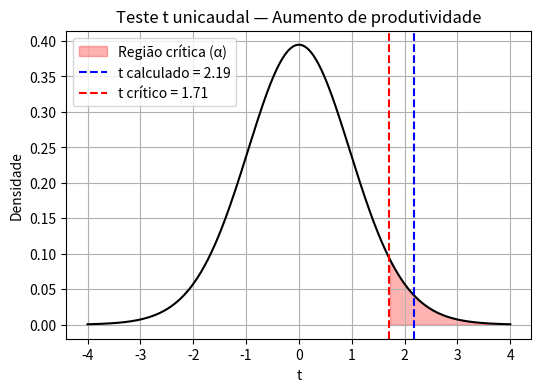
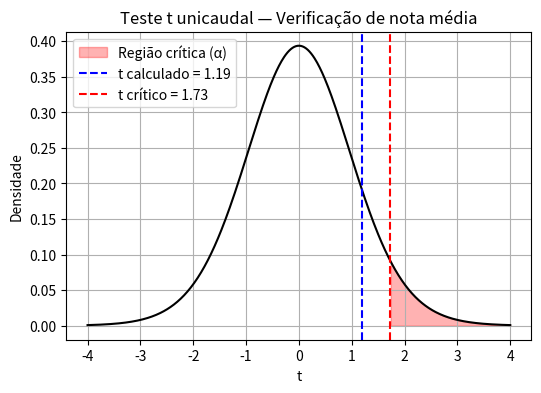
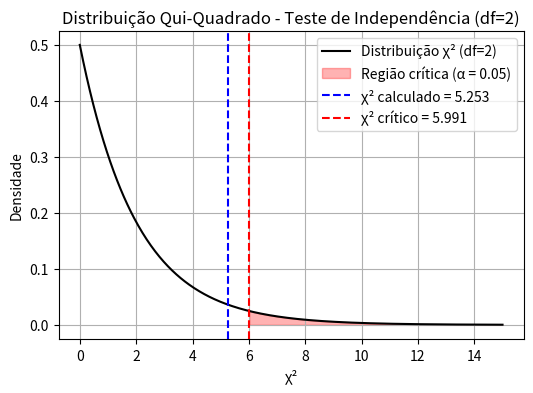
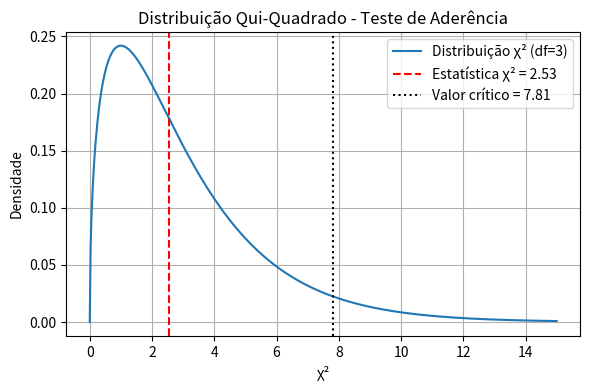
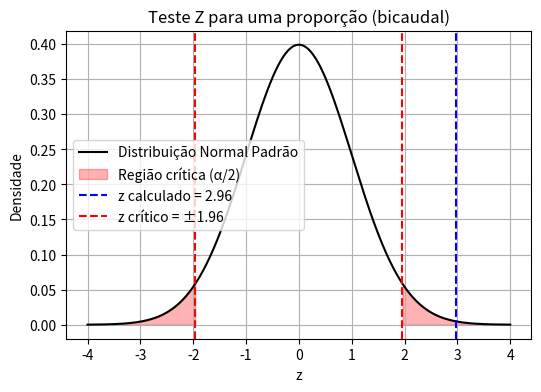
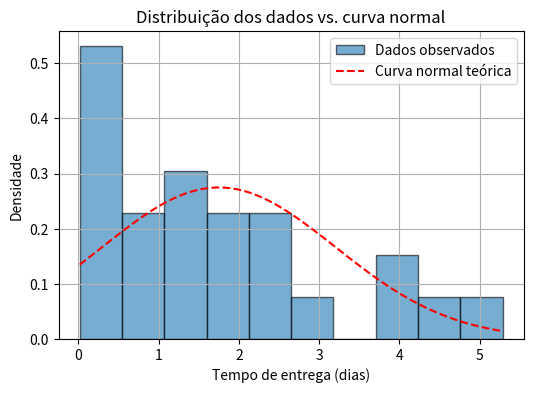

Python code for these plots, in order: (Note: this script raises an exception after producing the figures.)
import pandas as pd
import numpy as np
import matplotlib.pyplot as plt
from scipy.stats import t

np.random.seed(88) # fixa a aleatoriedade para que os resultados sejam sempre os mesmos

# Dados do problema
media_esperada = 75      # μ₀
media_amostra = 78.5     # média observada
desvio_amostral = 8      # s
n = 25                   # tamanho da amostra
alpha = 0.05             # nível de significância

# Estatística t calculada
t_calculado = (media_amostra - media_esperada) / (desvio_amostral / np.sqrt(n))
df = n - 1  # graus de liberdade
t_critico = t.ppf(1 - alpha, df) # PPF é o contrário da CDF (diz qual valor corresponde a uma determinada probabilidade)
p_valor = 1 - t.cdf(t_calculado, df)

# Mostrar resultados
print(f"t calculado = {t_calculado:.4f}")
print(f"t crítico (α = {alpha}) = {t_critico:.4f}")
print(f"valor-p = {p_valor:.4f}")

# Criar gráfico da distribuição t
x = np.linspace(-4, 4, 500)
y = t.pdf(x, df)

plt.figure(figsize=(6, 4))
plt.plot(x, y, color='black')

# Região crítica (cauda à direita)
plt.fill_between(x, y, where=(x >= t_critico), color='red', alpha=0.3, label='Região crítica (α)')
plt.axvline(t_calculado, color='blue', linestyle='--', label=f't calculado = {t_calculado:.2f}')
plt.axvline(t_critico, color='red', linestyle='--', label=f't crítico = {t_critico:.2f}')

# Estética
plt.title('Teste t unicaudal — Aumento de produtividade')
plt.xlabel('t')
plt.ylabel('Densidade')
plt.legend()
plt.grid(True)
plt.show()

# Dados do problema
media_esperada = 70
media_amostra = 71.2
desvio_amostral = 4.5
n = 20
alpha = 0.05

# Estatística t calculada
t_calculado = (media_amostra - media_esperada) / (desvio_amostral / np.sqrt(n))
df = n - 1
t_critico = t.ppf(1 - alpha, df)
p_valor = 1 - t.cdf(t_calculado, df)

print(f"t calculado = {t_calculado:.4f}")
print(f"t crítico (α = {alpha}) = {t_critico:.4f}")
print(f"valor-p = {p_valor:.4f}")

# Gráfico
x = np.linspace(-4, 4, 500)
y = t.pdf(x, df)

plt.figure(figsize=(6, 4))
plt.plot(x, y, color='black')

# Região crítica (unicaudal à direita)
plt.fill_between(x, y, where=(x >= t_critico), color='red', alpha=0.3, label='Região crítica (α)')
plt.axvline(t_calculado, color='blue', linestyle='--', label=f't calculado = {t_calculado:.2f}')
plt.axvline(t_critico, color='red', linestyle='--', label=f't crítico = {t_critico:.2f}')

plt.title('Teste t unicaudal — Verificação de nota média')
plt.xlabel('t')
plt.ylabel('Densidade')
plt.legend()
plt.grid(True)
plt.show()

from scipy.stats import chi2_contingency, chi2

# Dados da tabela de contingência
dados = np.array([
    [10, 10],  # TI
    [8, 12],   # RH
    [15, 5]    # Vendas
])

linhas = ['TI', 'RH', 'Vendas']
colunas = ['CLT', 'PJ']
tabela = pd.DataFrame(dados, index=linhas, columns=colunas)

# Teste qui-quadrado
chi2_calculado, p_valor, df, esperadas = chi2_contingency(tabela)

# Valor crítico
alpha = 0.05
chi2_critico = chi2.ppf(1 - alpha, df)

# Resultados
print("Tabela observada:")
print(tabela)
print("\nTabela esperada sob H0:")
print(pd.DataFrame(np.round(esperadas, 2), index=linhas, columns=colunas))
print(f"\nEstatística χ² = {chi2_calculado:.4f}")
print(f"Valor crítico χ² = {chi2_critico:.4f}")
print(f"Valor-p = {p_valor:.4f}")

# Curva da distribuição χ²
x = np.linspace(0, 15, 500)
y = chi2.pdf(x, df)

# Gráfico
plt.figure(figsize=(6, 4))
plt.plot(x, y, color='black', label=f'Distribuição χ² (df={df})')

# Região crítica (área vermelha)
plt.fill_between(x, y, where=(x >= chi2_critico), color='red', alpha=0.3, label=f'Região crítica (α = {alpha})')

# Linha para χ² calculado
plt.axvline(chi2_calculado, color='blue', linestyle='--', label=f'χ² calculado = {chi2_calculado:.3f}')
plt.axvline(chi2_critico, color='red', linestyle='--', label=f'χ² crítico = {chi2_critico:.3f}')

# Estética
plt.title('Distribuição Qui-Quadrado - Teste de Independência (df=2)')
plt.xlabel('χ²')
plt.ylabel('Densidade')
plt.legend()
plt.grid(True)
plt.show()

from scipy.stats import chisquare, chi2

# Frequências observadas e esperadas (uniforme)
observado = np.array([20, 15, 13, 12])
esperado = np.array([15, 15, 15, 15])  # distribuição uniforme
categorias = ['Python', 'JavaScript', 'Java', 'C++']

# Teste qui-quadrado de aderência
chi2_calculado, p_valor = chisquare(f_obs=observado, f_exp=esperado)

# Graus de liberdade = k - 1
df = len(observado) - 1
alpha = 0.05
chi2_critico = chi2.ppf(1 - alpha, df)

# Resultados
print("Frequência observada:")
print(pd.DataFrame({'Linguagem': categorias, 'Observado': observado, 'Esperado': esperado}))

print(f"\nEstatística χ² = {chi2_calculado:.4f}")
print(f"Valor crítico χ² = {chi2_critico:.4f}")
print(f"Valor-p = {p_valor:.4f}")

# Curva da distribuição χ²
x = np.linspace(0, 15, 500)
y = chi2.pdf(x, df)

# Gráfico
plt.figure(figsize=(6, 4))
plt.plot(x, y, label=f'Distribuição χ² (df={df})')
plt.axvline(chi2_calculado, color='red', linestyle='--', label=f'Estatística χ² = {chi2_calculado:.2f}')
plt.axvline(chi2_critico, color='black', linestyle=':', label=f'Valor crítico = {chi2_critico:.2f}')

# Estética
plt.title('Distribuição Qui-Quadrado - Teste de Aderência')
plt.xlabel('χ²')
plt.ylabel('Densidade')
plt.legend()
plt.grid(True)
plt.tight_layout()
plt.show()

from scipy.stats import norm

# Dados do problema
p_0 = 0.65        # proporção esperada sob H0
n = 200           # tamanho da amostra
x = 150           # sucessos observados
p_hat = x / n     # proporção observada
alpha = 0.05

# Estatística do teste Z
z = (p_hat - p_0) / np.sqrt(p_0 * (1 - p_0) / n)
z_critico = norm.ppf(1 - alpha / 2)  # teste bicaudal

# Valor-p
p_valor = 2 * (1 - norm.cdf(abs(z)))  # bicaudal

print(f"z calculado = {z:.4f}")
print(f"z crítico (±) = {z_critico:.4f}")
print(f"valor-p = {p_valor:.4f}")

# Curva normal padrão
x_vals = np.linspace(-4, 4, 500)
y_vals = norm.pdf(x_vals)

plt.figure(figsize=(6, 4))
plt.plot(x_vals, y_vals, color='black', label='Distribuição Normal Padrão')

# Regiões críticas (bicaudal)
plt.fill_between(x_vals, y_vals, where=(x_vals <= -z_critico), color='red', alpha=0.3, label='Região crítica (α/2)')
plt.fill_between(x_vals, y_vals, where=(x_vals >= z_critico), color='red', alpha=0.3)

# Linhas de referência
plt.axvline(z, color='blue', linestyle='--', label=f'z calculado = {z:.2f}')
plt.axvline(-z_critico, color='red', linestyle='--', label=f'z crítico = ±{z_critico:.2f}')
plt.axvline(z_critico, color='red', linestyle='--')

plt.title('Teste Z para uma proporção (bicaudal)')
plt.xlabel('z')
plt.ylabel('Densidade')
plt.legend()
plt.grid(True)
plt.show()


from scipy.stats import shapiro, norm

# Simular dados com distribuição assimétrica (exponencial)
dados = np.random.exponential(scale=2.0, size=25)

# Teste de Shapiro-Wilk
estatistica, p_valor = shapiro(dados)

print(f"Estatística W = {estatistica:.4f}")
print(f"Valor-p = {p_valor:.4f}")

# Parâmetros da normal teórica (mesma média e desvio dos dados)
mu = np.mean(dados)
sigma = np.std(dados)

x = np.linspace(min(dados), max(dados), 100)
y = norm.pdf(x, loc=mu, scale=sigma)

plt.figure(figsize=(6, 4))
plt.hist(dados, bins=10, density=True, alpha=0.6, edgecolor='black', label='Dados observados')
plt.plot(x, y, color='red', linestyle='--', label='Curva normal teórica')
plt.title('Distribuição dos dados vs. curva normal')
plt.xlabel('Tempo de entrega (dias)')
plt.ylabel('Densidade')
plt.legend()
plt.grid(True)
plt.show()


from scipy.stats import kstest, norm

# Simular dados com leve assimetria (não normal)
dados = np.random.gamma(shape=2, scale=2, size=50)

# Estimar média e desvio dos dados
mu = np.mean(dados)
sigma = np.std(dados)

# Teste de Kolmogorov-Smirnov comparando com uma normal estimada
estatistica, p_valor = kstest(dados, 'norm', args=(mu, sigma))

print(f'Estatística D = {estatistica:.4f}')
print(f'Valor-p = {p_valor:.4f}')

from statsmodels.distributions.empirical_distribution import ECDF

# Função de distribuição empírica
ecdf = ECDF(dados)
x = np.linspace(min(dados), max(dados), 100)
cdf_normal = norm.cdf(x, loc=mu, scale=sigma)

plt.figure(figsize=(6, 4))
plt.step(ecdf.x, ecdf.y, label='CDF empírica', where='post')
plt.plot(x, cdf_normal, label='CDF normal teórica', linestyle='--')
plt.title('Teste K-S: CDF empírica vs. normal')
plt.xlabel('Tempo de resposta (ms)')
plt.ylabel('Probabilidade acumulada')
plt.legend()
plt.grid(True)
plt.show()

# Vamos avaliar o impacto de graus de liberar em um teste t sudent

# Parâmetros
t_calculado = 2.0  # estatística t calculada (vamos supor este valor)
alpha = 0.05       # nível de significância
dfs = [3, 10, 50]  # graus de liberdade (vamos exibir as curvas para 3 diferentes graus de liberadade)

# Geração de eixos
x = np.linspace(-4, 4, 400)

plt.figure(figsize=(6, 4))

for df in dfs:
    # Densidade da distribuição t
    y = t.pdf(x, df)
    
    # Valores críticos para α/2 em cada cauda
    t_crit = t.ppf(1 - alpha/2, df)
    
    # Valor p para t_obs
    p_value = 2 * (1 - t.cdf(abs(t_calculado), df))
    
    # Plot da curva
    plt.plot(x, y, label=f"df = {df} | t_crit = {t_crit:.3f} | p = {p_value:.3f}")
    
    # Áreas de rejeição (somente para df=3, 10 e 30 – sobrepostas)
    plt.fill_between(x, y, where=(x > t_crit) | (x < -t_crit), alpha=0.15)
    
    # Linha para t observado
    plt.axvline(t_calculado, color='black', linestyle='--', alpha=0.5)

# Linha vertical no zero
plt.axvline(0, color='gray', linestyle=':', alpha=0.5)

plt.title("Distribuição t de Student — Efeito dos Graus de Liberdade")
plt.xlabel("Valor de t")
plt.ylabel("Densidade de probabilidade")
plt.legend(title="Parâmetros do teste", loc="upper right")
plt.grid(alpha=0.3)
plt.show()


# Vamos avaliar o impacto de graus de liberar em um teste qui quadrado

# Parâmetros
alpha = 0.05          # nível de significância (cauda direita)
dfs = [2, 5, 10, 30]  # graus de liberdade (exemplos)
chi2_obs = 8.0        # estatística χ² observada (hipotética)

# Eixo x (valores possíveis de χ²)
x = np.linspace(0, 40, 500)

plt.figure(figsize=(6, 4))

for df in dfs:
    # PDF da distribuição qui-quadrado
    y = chi2.pdf(x, df)
    
    # Valor crítico (ponto de corte à direita)
    chi2_crit = chi2.ppf(1 - alpha, df)
    
    # Valor-p correspondente ao χ² observado
    p_value = 1 - chi2.cdf(chi2_obs, df)
    
    # Plot da curva
    plt.plot(x, y, label=f"df = {df} | χ²_crit = {chi2_crit:.2f} | p = {p_value:.3f}")
    
    # Área de rejeição (à direita de χ² crítico)
    plt.fill_between(x, y, where=(x > chi2_crit), alpha=0.15)
    
    # Linha para χ² observado
    plt.axvline(chi2_obs, color='black', linestyle='--', alpha=0.5)

plt.title("Distribuição Qui-Quadrado — Efeito dos Graus de Liberdade")
plt.xlabel("Valor de χ²")
plt.ylabel("Densidade de probabilidade")
plt.legend(title="Parâmetros do teste", loc="upper right")
plt.grid(alpha=0.3)
plt.show()


from scipy.stats import norm

# Parâmetros da distribuição normal padrão
mu, sigma = 0, 1
x = np.linspace(-4, 4, 400)
p = np.linspace(0.001, 0.999, 400)

# Funções CDF e PPF
cdf = norm.cdf(x, mu, sigma)
ppf = norm.ppf(p, mu, sigma)

# Pontos de exemplo (mesmos percentis)
ps = [0.025, 0.5, 0.975]
xs = [norm.ppf(pi, mu, sigma) for pi in ps]

fig, axes = plt.subplots(1, 2, figsize=(13, 5))

# CDF (esquerda)
axes[0].plot(x, cdf, color='royalblue')
axes[0].set_title("CDF — Probabilidade acumulada até x")
axes[0].set_xlabel("x")
axes[0].set_ylabel("P(X ≤ x)")
axes[0].grid(alpha=0.3)

# Pontos e linhas de ligação
for pi, xi in zip(ps, xs):
    axes[0].axvline(xi, color='gray', linestyle='--', alpha=0.5)
    axes[0].axhline(pi, color='gray', linestyle=':')
    axes[0].plot(xi, pi, 'o', color='red')
    axes[0].text(xi+0.1, pi-0.05, f"x={xi:.2f}\nP={pi:.3f}", fontsize=9)

# PPF (direita)
axes[1].plot(p, ppf, color='orange')
axes[1].set_title("PPF — Valor x correspondente à probabilidade p")
axes[1].set_xlabel("p")
axes[1].set_ylabel("x")
axes[1].grid(alpha=0.3)

for pi, xi in zip(ps, xs):
    axes[1].axvline(pi, color='gray', linestyle='--', alpha=0.5)
    axes[1].axhline(xi, color='gray', linestyle=':')
    axes[1].plot(pi, xi, 'o', color='red')
    axes[1].text(pi+0.02, xi+0.1, f"p={pi:.3f}\nx={xi:.2f}", fontsize=9)

plt.suptitle("Relação entre CDF e PPF — Uma é o inverso da outra", fontsize=13)
plt.tight_layout(rect=[0, 0, 1, 0.95])
plt.show()


# Dados de glicemia em jejum (mg/dL) de 20 pacientes após a nova dieta:
glicemias = [107, 98, 110, 102, 100, 108, 95, 106, 99, 104, 101, 97, 96, 109, 105, 100, 103, 102, 98, 99]

grupoA = [6.9, 7.4, 7.1, 7.0, 6.8, 7.2, 7.3, 6.7, 7.0, 7.5]
grupoB = [8.1, 7.8, 8.2, 8.0, 7.9, 8.3, 8.5, 7.7, 8.0, 8.1, 8.2, 7.6]

df = pd.DataFrame({
    "Satisfeito": [30, 25],
    "Insatisfeito": [10, 15]
}, index=["Loja Física", "Loja Online"])

x = 128     # sucessos
n = 200     # total
p0 = 0.70   # proporção teórica

cliques = [75, 60]
n = [500, 480]

salarios = [
    3200, 3100, 2900, 3050, 3000, 3150, 2950, 3100, 3050, 2900,
    3000, 3100, 3200, 2950, 3050, 3000, 3150, 3100, 3000, 2950,
    3100, 3050, 2950, 2900, 3200, 3000, 3100, 2950, 3050, 3000
]

tempos = [
    1.3745, 1.2793, 1.3972, 1.5285, 1.2649, 1.2649, 1.5369, 1.4151, 1.2296, 1.3814,
    1.2305, 1.2301, 1.3363, 1.0130, 1.0413, 1.2157, 1.1481, 1.3471, 1.1638, 1.0882,
    1.5198, 1.2661, 1.3101, 1.0863, 1.2183, 1.3166, 1.1274, 1.3564, 1.2099, 1.2562,
    1.2097, 1.5778, 1.2980, 1.1413, 1.4234, 1.1169, 1.3313, 1.0060, 1.1008, 1.3295,
    1.4108, 1.3257, 1.2827, 1.2548, 1.0782, 1.1920, 1.2309, 1.4586, 1.3515, 1.0355,
    1.3486, 1.2422, 1.1985, 1.3918, 1.4546, 1.4397, 1.1741, 1.2536, 1.3497, 1.4463,
    1.2281, 1.2722, 1.1340, 1.1206, 1.4219, 1.5034, 1.2892, 1.4505, 1.3542, 1.2032,
    1.3542, 1.5307, 1.2946, 1.5347, 0.9070, 1.4233, 1.3131, 1.2551, 1.3138, 1.0019,
    1.2670, 1.3536, 1.5217, 1.2223, 1.1787, 1.2247, 1.4373, 1.3493, 1.2205, 1.3770,
    1.3146, 1.4453, 1.1947, 1.2509, 1.2412, 1.0805, 1.3444, 1.3392, 1.3008, 1.2648
]

observado = [32, 28, 30]
esperado = [30, 30, 30]  # distribuição uniforme